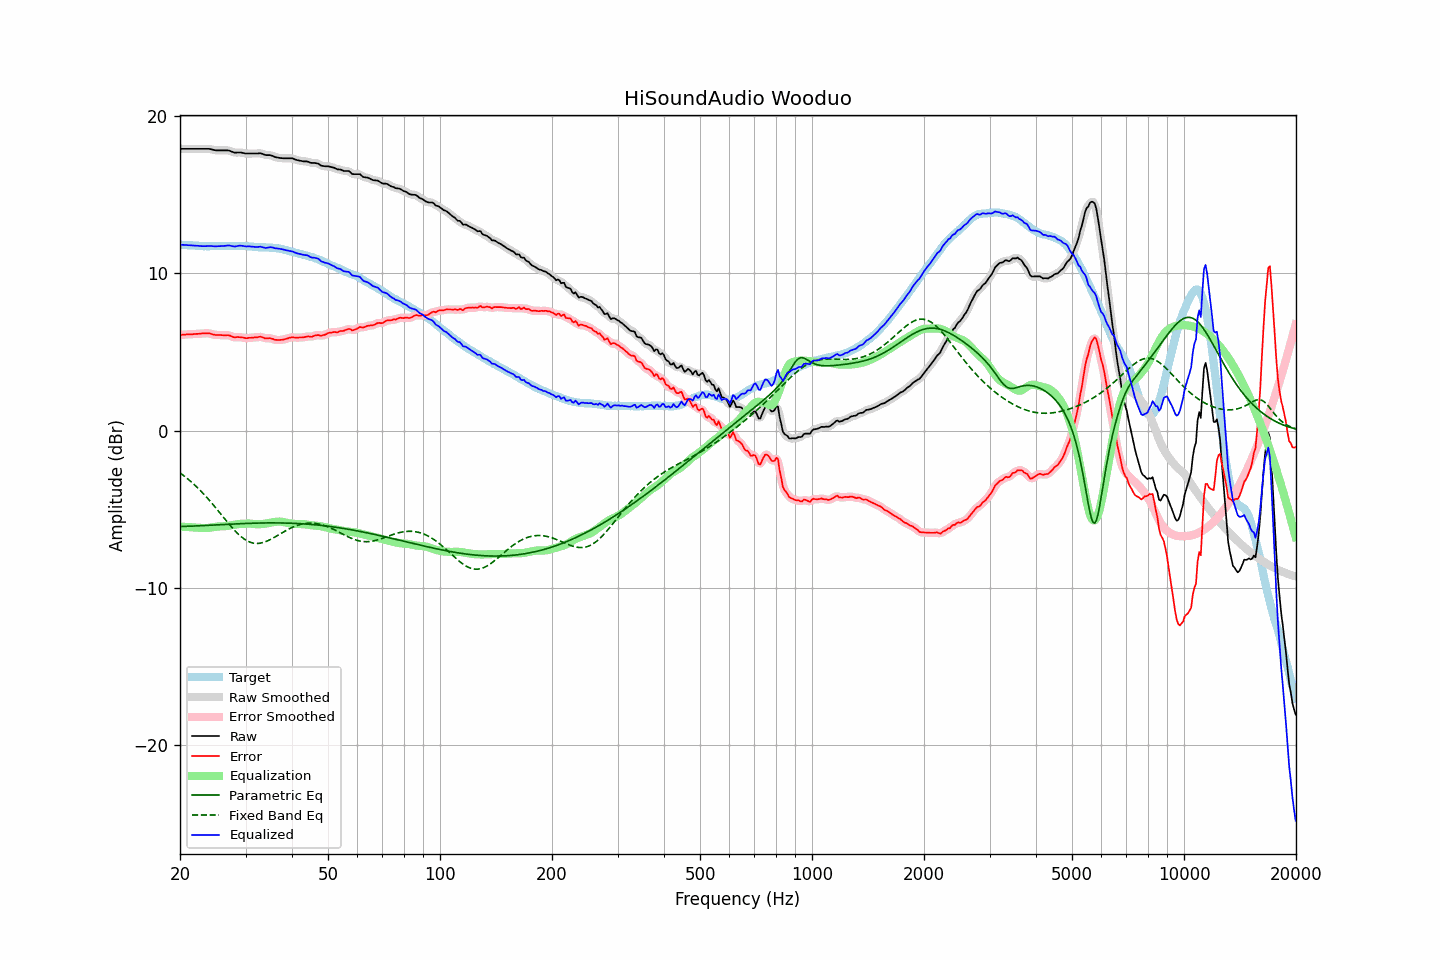

The file beside this chart, header and first rows:
frequency, raw, error, smoothed, error_smoothed, equalization, parametric_eq, fixed_band_eq, equalized_raw, equalized_smoothed, target
20.00, 17.92, 6.09, 17.92, 6.09, -6.09, -6.09, -2.68, 11.83, 11.83, 11.84
20.20, 17.92, 6.10, 17.92, 6.10, -6.10, -6.09, -2.76, 11.83, 11.83, 11.83
20.40, 17.92, 6.11, 17.92, 6.11, -6.11, -6.09, -2.83, 11.82, 11.82, 11.82
20.61, 17.92, 6.11, 17.92, 6.11, -6.11, -6.08, -2.91, 11.81, 11.81, 11.82
20.81, 17.92, 6.13, 17.92, 6.12, -6.12, -6.08, -2.99, 11.81, 11.81, 11.80
21.02, 17.92, 6.13, 17.92, 6.13, -6.12, -6.08, -3.08, 11.80, 11.80, 11.80
21.23, 17.92, 6.14, 17.92, 6.13, -6.13, -6.07, -3.16, 11.79, 11.79, 11.79
21.44, 17.92, 6.13, 17.92, 6.13, -6.14, -6.07, -3.25, 11.79, 11.79, 11.80
21.66, 17.92, 6.14, 17.92, 6.14, -6.14, -6.06, -3.34, 11.78, 11.78, 11.79
21.87, 17.92, 6.15, 17.92, 6.15, -6.15, -6.06, -3.44, 11.78, 11.78, 11.78
22.09, 17.92, 6.16, 17.92, 6.15, -6.16, -6.05, -3.53, 11.77, 11.77, 11.77
22.31, 17.92, 6.16, 17.92, 6.16, -6.16, -6.05, -3.63, 11.76, 11.76, 11.77
22.54, 17.92, 6.17, 17.92, 6.17, -6.17, -6.04, -3.73, 11.75, 11.75, 11.76
22.76, 17.92, 6.18, 17.92, 6.18, -6.18, -6.04, -3.84, 11.74, 11.74, 11.75
22.99, 17.92, 6.19, 17.92, 6.19, -6.19, -6.03, -3.94, 11.73, 11.73, 11.74
23.22, 17.92, 6.20, 17.92, 6.19, -6.19, -6.03, -4.05, 11.73, 11.73, 11.73
23.45, 17.92, 6.19, 17.93, 6.20, -6.19, -6.02, -4.16, 11.73, 11.74, 11.74
23.69, 17.92, 6.20, 17.93, 6.20, -6.18, -6.02, -4.28, 11.74, 11.74, 11.73
23.92, 17.92, 6.20, 17.92, 6.19, -6.17, -6.01, -4.39, 11.75, 11.75, 11.73
24.16, 17.90, 6.17, 17.90, 6.17, -6.16, -6.01, -4.51, 11.75, 11.75, 11.74
24.40, 17.88, 6.14, 17.88, 6.14, -6.14, -6.00, -4.63, 11.74, 11.74, 11.75
24.65, 17.85, 6.11, 17.86, 6.11, -6.13, -6.00, -4.75, 11.73, 11.73, 11.75
24.89, 17.83, 6.09, 17.84, 6.09, -6.11, -5.99, -4.87, 11.72, 11.73, 11.75
25.14, 17.82, 6.09, 17.83, 6.09, -6.10, -5.99, -5.00, 11.73, 11.73, 11.74
25.39, 17.82, 6.09, 17.82, 6.09, -6.09, -5.98, -5.12, 11.74, 11.74, 11.74
25.65, 17.82, 6.09, 17.82, 6.08, -6.08, -5.98, -5.25, 11.74, 11.74, 11.74
25.91, 17.82, 6.08, 17.82, 6.08, -6.08, -5.97, -5.37, 11.74, 11.74, 11.75
26.16, 17.82, 6.07, 17.82, 6.07, -6.08, -5.96, -5.50, 11.75, 11.75, 11.76
26.43, 17.82, 6.07, 17.83, 6.07, -6.07, -5.96, -5.63, 11.75, 11.76, 11.76
26.69, 17.82, 6.07, 17.83, 6.07, -6.06, -5.95, -5.75, 11.77, 11.77, 11.76
26.96, 17.82, 6.08, 17.82, 6.07, -6.04, -5.95, -5.87, 11.78, 11.78, 11.75
27.23, 17.79, 6.05, 17.79, 6.05, -6.02, -5.94, -6.00, 11.77, 11.77, 11.75
27.50, 17.75, 6.01, 17.75, 6.00, -6.01, -5.94, -6.11, 11.75, 11.75, 11.75
27.77, 17.71, 5.96, 17.72, 5.96, -5.99, -5.93, -6.23, 11.72, 11.73, 11.76
28.05, 17.68, 5.93, 17.69, 5.94, -5.97, -5.93, -6.34, 11.71, 11.72, 11.76
28.33, 17.68, 5.95, 17.69, 5.94, -5.96, -5.92, -6.45, 11.73, 11.73, 11.74
28.62, 17.69, 5.96, 17.69, 5.95, -5.94, -5.92, -6.55, 11.75, 11.75, 11.74
28.90, 17.69, 5.95, 17.69, 5.95, -5.93, -5.91, -6.64, 11.77, 11.76, 11.75
29.19, 17.68, 5.94, 17.68, 5.94, -5.92, -5.91, -6.73, 11.76, 11.76, 11.75
29.48, 17.66, 5.93, 17.66, 5.92, -5.92, -5.90, -6.82, 11.75, 11.75, 11.74
29.78, 17.64, 5.91, 17.64, 5.90, -5.91, -5.90, -6.89, 11.73, 11.73, 11.74
30.08, 17.62, 5.88, 17.63, 5.89, -5.91, -5.90, -6.96, 11.72, 11.72, 11.75
30.38, 17.62, 5.89, 17.62, 5.89, -5.90, -5.89, -7.01, 11.72, 11.72, 11.74
30.68, 17.62, 5.91, 17.62, 5.90, -5.90, -5.89, -7.06, 11.72, 11.72, 11.72
30.99, 17.62, 5.91, 17.62, 5.91, -5.91, -5.89, -7.10, 11.72, 11.72, 11.72
31.30, 17.62, 5.92, 17.62, 5.92, -5.92, -5.88, -7.13, 11.70, 11.70, 11.71
31.61, 17.62, 5.93, 17.62, 5.92, -5.93, -5.88, -7.15, 11.69, 11.69, 11.70
31.93, 17.62, 5.94, 17.62, 5.94, -5.94, -5.88, -7.16, 11.68, 11.68, 11.69
32.24, 17.62, 5.94, 17.63, 5.95, -5.95, -5.87, -7.17, 11.68, 11.69, 11.69
32.57, 17.63, 5.97, 17.64, 5.96, -5.95, -5.87, -7.16, 11.69, 11.69, 11.67
32.89, 17.64, 5.98, 17.63, 5.97, -5.94, -5.87, -7.15, 11.70, 11.69, 11.67
33.22, 17.61, 5.95, 17.61, 5.95, -5.94, -5.87, -7.13, 11.68, 11.68, 11.67
33.55, 17.57, 5.92, 17.58, 5.91, -5.93, -5.87, -7.10, 11.65, 11.65, 11.66
33.89, 17.53, 5.87, 17.54, 5.89, -5.91, -5.86, -7.06, 11.62, 11.63, 11.67
34.23, 17.52, 5.88, 17.53, 5.88, -5.90, -5.86, -7.02, 11.63, 11.63, 11.65
34.57, 17.52, 5.88, 17.52, 5.88, -5.87, -5.86, -6.98, 11.65, 11.65, 11.65
34.92, 17.52, 5.89, 17.52, 5.88, -5.85, -5.86, -6.93, 11.67, 11.66, 11.64
35.27, 17.49, 5.85, 17.49, 5.85, -5.83, -5.86, -6.88, 11.66, 11.66, 11.65
35.62, 17.45, 5.83, 17.45, 5.82, -5.81, -5.86, -6.82, 11.64, 11.64, 11.63
35.97, 17.40, 5.78, 17.41, 5.79, -5.80, -5.86, -6.76, 11.60, 11.61, 11.63
... 635 more rows
